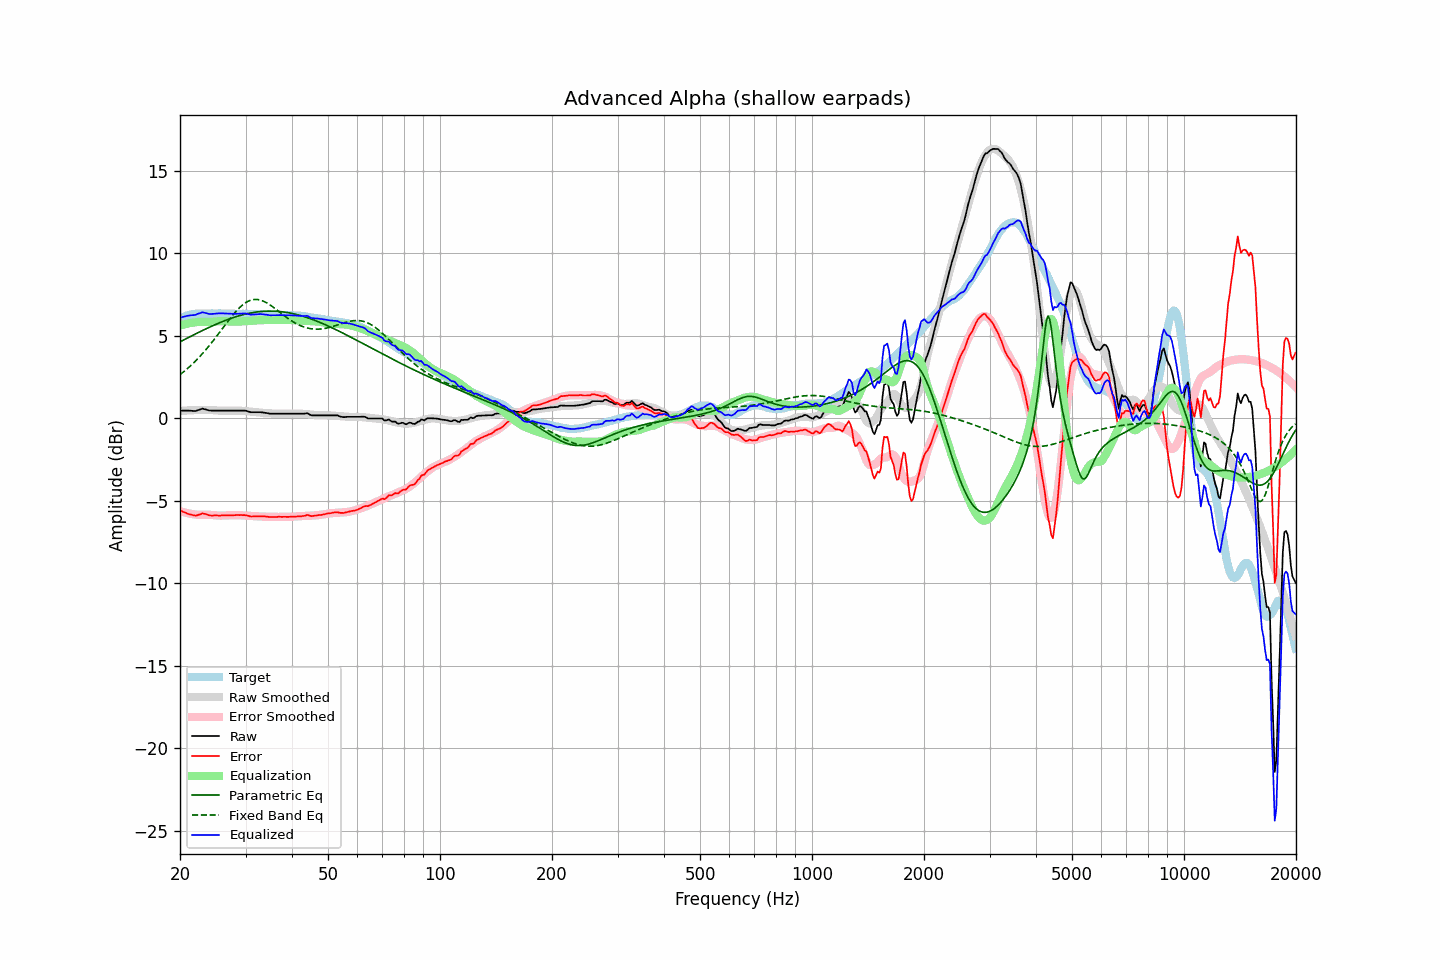

Values plotted in this chart, from the file beside it:
frequency, raw, error, smoothed, error_smoothed, equalization, parametric_eq, fixed_band_eq, equalized_raw, equalized_smoothed, target
20.00, 0.47, -5.57, 0.45, -5.63, 5.63, 4.64, 2.65, 6.10, 6.07, 6.04
20.20, 0.47, -5.62, 0.45, -5.66, 5.66, 4.69, 2.73, 6.13, 6.11, 6.09
20.40, 0.47, -5.67, 0.46, -5.68, 5.68, 4.74, 2.80, 6.16, 6.14, 6.14
20.61, 0.47, -5.70, 0.47, -5.71, 5.71, 4.79, 2.88, 6.18, 6.18, 6.17
20.81, 0.47, -5.75, 0.48, -5.73, 5.73, 4.84, 2.96, 6.20, 6.21, 6.22
21.02, 0.47, -5.79, 0.48, -5.75, 5.75, 4.89, 3.05, 6.23, 6.23, 6.26
21.23, 0.46, -5.82, 0.49, -5.77, 5.77, 4.94, 3.14, 6.23, 6.26, 6.28
21.44, 0.46, -5.84, 0.49, -5.79, 5.79, 4.99, 3.23, 6.25, 6.28, 6.30
21.66, 0.45, -5.87, 0.50, -5.81, 5.81, 5.04, 3.32, 6.26, 6.30, 6.32
21.87, 0.44, -5.89, 0.50, -5.82, 5.82, 5.09, 3.41, 6.26, 6.32, 6.33
22.09, 0.45, -5.89, 0.50, -5.83, 5.83, 5.14, 3.51, 6.29, 6.33, 6.35
22.31, 0.49, -5.86, 0.50, -5.84, 5.84, 5.18, 3.61, 6.34, 6.35, 6.36
22.54, 0.52, -5.83, 0.51, -5.85, 5.85, 5.23, 3.71, 6.37, 6.35, 6.36
22.76, 0.55, -5.80, 0.51, -5.85, 5.85, 5.28, 3.82, 6.40, 6.36, 6.36
22.99, 0.59, -5.75, 0.51, -5.85, 5.85, 5.33, 3.93, 6.44, 6.36, 6.35
23.22, 0.56, -5.78, 0.51, -5.84, 5.84, 5.37, 4.04, 6.41, 6.36, 6.34
23.45, 0.54, -5.80, 0.51, -5.85, 5.85, 5.42, 4.15, 6.39, 6.36, 6.34
23.69, 0.51, -5.84, 0.51, -5.85, 5.85, 5.47, 4.27, 6.36, 6.36, 6.35
23.92, 0.48, -5.87, 0.51, -5.85, 5.85, 5.51, 4.39, 6.33, 6.36, 6.35
24.16, 0.47, -5.89, 0.51, -5.85, 5.85, 5.56, 4.51, 6.33, 6.36, 6.36
24.40, 0.47, -5.90, 0.50, -5.86, 5.86, 5.60, 4.63, 6.33, 6.36, 6.37
24.65, 0.47, -5.89, 0.49, -5.87, 5.87, 5.65, 4.75, 6.34, 6.36, 6.36
24.89, 0.47, -5.89, 0.48, -5.88, 5.88, 5.69, 4.88, 6.35, 6.36, 6.36
25.14, 0.47, -5.88, 0.48, -5.88, 5.88, 5.73, 5.01, 6.36, 6.36, 6.36
25.39, 0.47, -5.89, 0.47, -5.89, 5.89, 5.77, 5.13, 6.37, 6.36, 6.37
25.65, 0.47, -5.89, 0.47, -5.90, 5.90, 5.81, 5.26, 6.37, 6.36, 6.37
25.91, 0.47, -5.88, 0.47, -5.89, 5.89, 5.85, 5.39, 6.37, 6.36, 6.35
26.16, 0.47, -5.88, 0.47, -5.89, 5.89, 5.89, 5.52, 6.36, 6.36, 6.35
26.43, 0.47, -5.88, 0.47, -5.89, 5.89, 5.93, 5.65, 6.36, 6.36, 6.35
26.69, 0.47, -5.88, 0.47, -5.88, 5.88, 5.97, 5.78, 6.36, 6.35, 6.35
26.96, 0.47, -5.89, 0.47, -5.88, 5.88, 6.00, 5.91, 6.35, 6.35, 6.36
27.23, 0.47, -5.89, 0.48, -5.87, 5.87, 6.04, 6.04, 6.35, 6.35, 6.36
27.50, 0.47, -5.88, 0.48, -5.87, 5.87, 6.07, 6.16, 6.34, 6.35, 6.36
27.77, 0.47, -5.87, 0.48, -5.87, 5.87, 6.11, 6.28, 6.34, 6.35, 6.35
28.05, 0.47, -5.87, 0.48, -5.86, 5.86, 6.14, 6.39, 6.34, 6.34, 6.34
28.33, 0.47, -5.86, 0.48, -5.86, 5.86, 6.17, 6.50, 6.34, 6.34, 6.33
28.62, 0.47, -5.86, 0.47, -5.87, 5.87, 6.20, 6.61, 6.34, 6.34, 6.33
28.90, 0.47, -5.87, 0.47, -5.87, 5.87, 6.23, 6.71, 6.34, 6.34, 6.34
29.19, 0.47, -5.85, 0.46, -5.88, 5.88, 6.25, 6.80, 6.35, 6.34, 6.33
29.48, 0.47, -5.87, 0.45, -5.88, 5.88, 6.28, 6.88, 6.35, 6.33, 6.34
29.78, 0.47, -5.86, 0.45, -5.89, 5.89, 6.30, 6.96, 6.36, 6.33, 6.33
30.08, 0.46, -5.88, 0.44, -5.89, 5.89, 6.33, 7.02, 6.36, 6.33, 6.34
30.38, 0.43, -5.90, 0.43, -5.90, 5.90, 6.35, 7.08, 6.33, 6.33, 6.33
30.68, 0.40, -5.92, 0.42, -5.91, 5.91, 6.37, 7.13, 6.31, 6.33, 6.33
30.99, 0.37, -5.95, 0.41, -5.91, 5.91, 6.39, 7.16, 6.29, 6.33, 6.32
31.30, 0.37, -5.95, 0.40, -5.92, 5.92, 6.41, 7.19, 6.29, 6.32, 6.32
31.61, 0.37, -5.95, 0.39, -5.93, 5.93, 6.42, 7.21, 6.30, 6.32, 6.32
31.93, 0.37, -5.94, 0.38, -5.93, 5.93, 6.44, 7.21, 6.31, 6.32, 6.32
32.24, 0.37, -5.93, 0.37, -5.94, 5.94, 6.45, 7.21, 6.31, 6.31, 6.30
32.57, 0.37, -5.94, 0.36, -5.95, 5.95, 6.46, 7.19, 6.32, 6.31, 6.31
32.89, 0.37, -5.94, 0.35, -5.95, 5.95, 6.48, 7.17, 6.32, 6.30, 6.31
33.22, 0.36, -5.93, 0.34, -5.96, 5.96, 6.48, 7.14, 6.32, 6.30, 6.30
33.55, 0.35, -5.94, 0.33, -5.96, 5.96, 6.49, 7.10, 6.31, 6.29, 6.29
33.89, 0.33, -5.95, 0.33, -5.96, 5.96, 6.50, 7.05, 6.29, 6.29, 6.28
34.23, 0.32, -5.96, 0.32, -5.96, 5.96, 6.50, 7.00, 6.28, 6.28, 6.29
34.57, 0.30, -5.97, 0.31, -5.96, 5.96, 6.50, 6.94, 6.26, 6.28, 6.27
34.92, 0.28, -5.99, 0.31, -5.96, 5.96, 6.51, 6.88, 6.25, 6.27, 6.27
35.27, 0.28, -5.98, 0.30, -5.97, 5.97, 6.50, 6.81, 6.25, 6.27, 6.26
35.62, 0.28, -5.98, 0.29, -5.97, 5.97, 6.50, 6.74, 6.25, 6.26, 6.26
35.97, 0.28, -5.97, 0.29, -5.97, 5.97, 6.50, 6.67, 6.26, 6.26, 6.26
... 635 more rows
